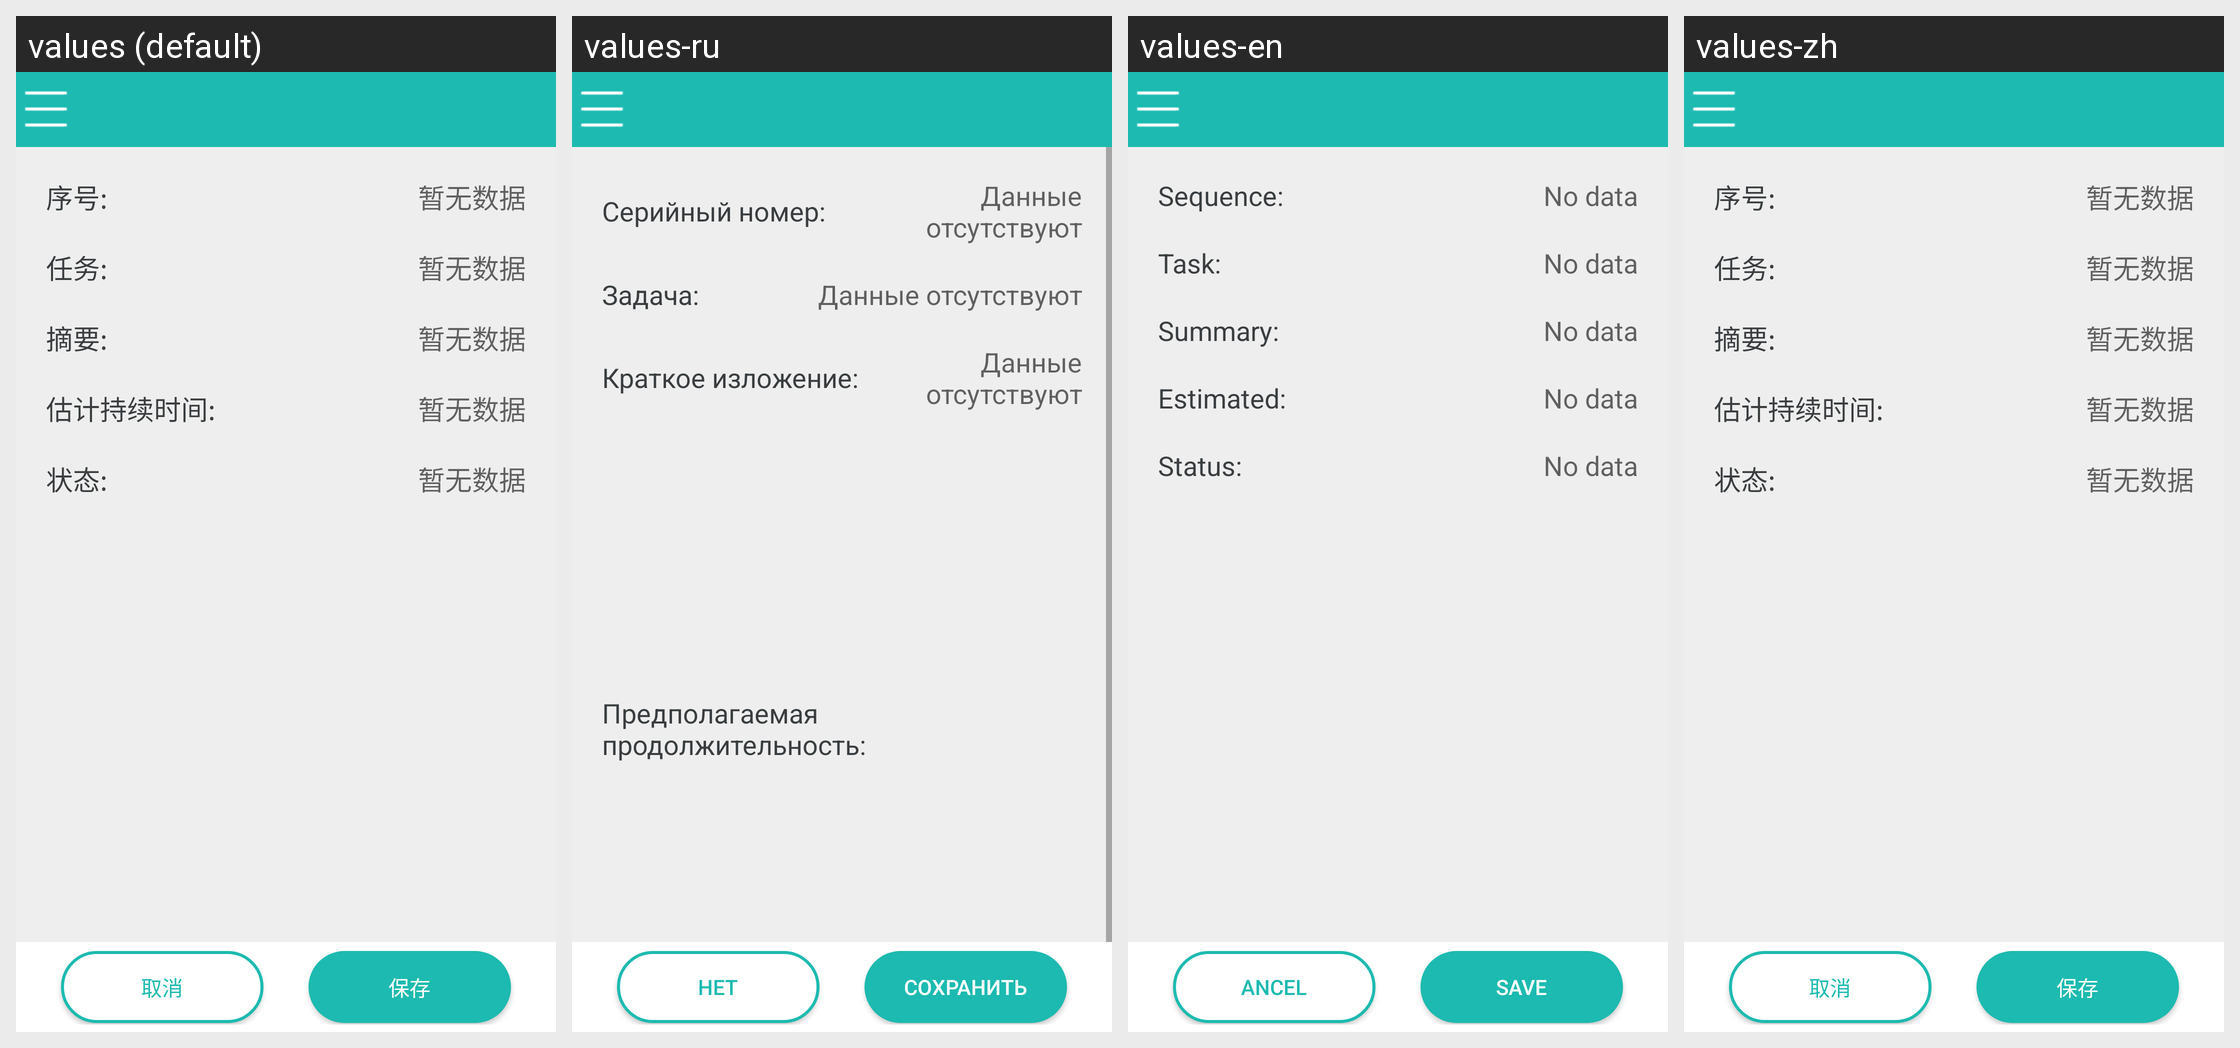

Strings drawn on this Android screen and how each of the app's shown locales translates them:
Android screen res/layout/activity_woactivity_details.xml rendered under 4 locales, left to right: values (default), values-ru, values-en, values-zh. Device: Nexus 5 (rendered at 1080×1920; each locale shown at half size, 540×960, under a caption strip naming it); theme AGP.ActivityTheme.
Strings drawn on this screen, with the default value and each locale's value (text and hints the layout hard-codes, and strings that could not be matched under every locale, appear in the picture but are not listed):

woactivity_wosequence
  values: 序号:
  values-ru: Серийный номер:
  values-en: Sequence:
  values-zh: 序号:

have_not_data
  values: 暂无数据
  values-ru: Данные отсутствуют
  values-en: No data
  values-zh: 暂无数据

woactivity_taskid
  values: 任务:
  values-ru: Задача:
  values-en: Task:
  values-zh: 任务:

woactivity_description
  values: 摘要:
  values-ru: Краткое изложение:
  values-en: Summary:
  values-zh: 摘要:

woactivity_estdur
  values: 估计持续时间:
  values-ru: Предполагаемая продолжительность:
  values-en: Estimated:
  values-zh: 估计持续时间:

cancel
  values: 取消
  values-ru: Нет
  values-en: ancel
  values-zh: 取消

save
  values: 保存
  values-ru: Сохранить
  values-en: Save
  values-zh: 保存
